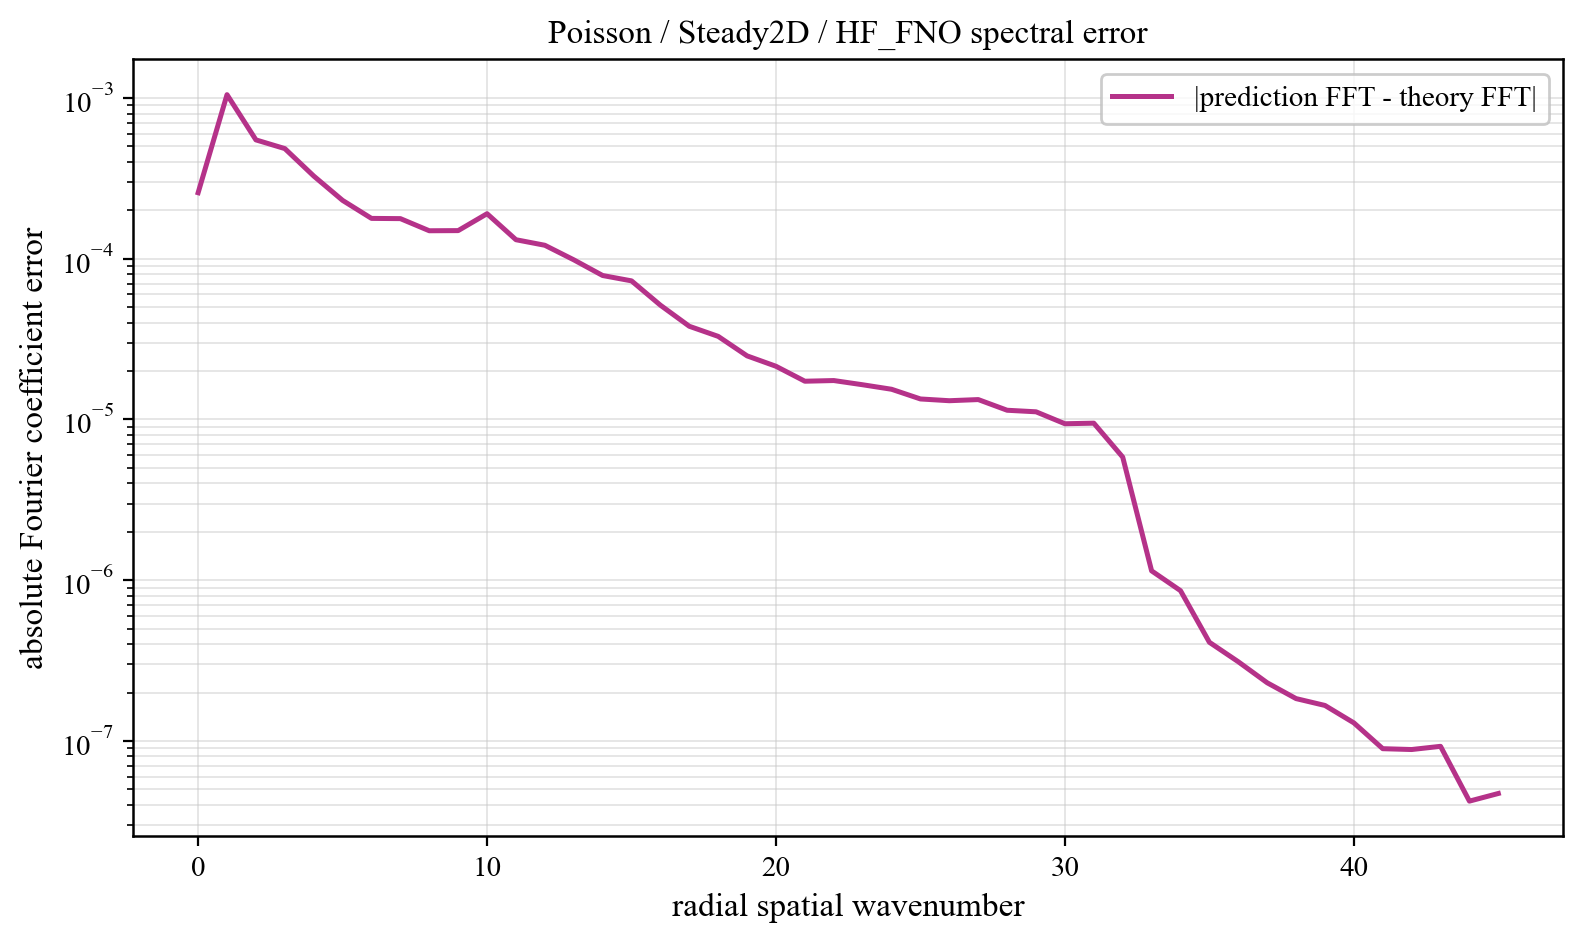

Source data for this figure (header and first rows):
component, prediction_magnitude, theory_magnitude, absolute_coefficient_error
0, 0.09056, 0.09082, 0.0002576
1, 0.07262, 0.07247, 0.00105
2, 0.02836, 0.02834, 0.0005493
3, 0.006211, 0.00617, 0.0004849
4, 0.001871, 0.001764, 0.0003274
5, 0.001312, 0.001159, 0.0002309
6, 0.0007219, 0.0005843, 0.0001783
7, 0.0005355, 0.000433, 0.0001778
8, 0.0003874, 0.0002856, 0.0001494
9, 0.0002819, 0.0001712, 0.0001497
10, 0.0003184, 0.0001645, 0.0001907
11, 0.0002199, 0.0001104, 0.0001314
12, 0.0001967, 0.0001001, 0.0001213
13, 0.0001511, 6.898149650840685e-05, 9.852767409578057e-05
14, 0.0001157, 6.069143079612772e-05, 7.867338570326498e-05
15, 0.0001031, 5.653608044403011e-05, 7.286627434921132e-05
16, 7.645959784328567e-05, 3.9578387183688546e-05, 5.141709536950075e-05
17, 5.767796060047775e-05, 3.536487971901018e-05, 3.801748044114423e-05
18, 5.010397604951365e-05, 3.213455020318633e-05, 3.2891431699318695e-05
19, 3.9612008352946704e-05, 2.8585619153322604e-05, 2.487519967861026e-05
20, 3.555552134056007e-05, 2.7301861144238856e-05, 2.143205888910061e-05
21, 2.618364469377279e-05, 2.0024257656704715e-05, 1.7299875113033526e-05
22, 2.3678841895546742e-05, 1.9208803994157288e-05, 1.746904775558031e-05
23, 2.019071408940524e-05, 1.7425207443148932e-05, 1.6445140760913944e-05
24, 1.5702858997533656e-05, 1.6371018778153115e-05, 1.5418187764189793e-05
25, 1.1787994550512803e-05, 1.353992131676974e-05, 1.3417118967188167e-05
26, 1.0967145875868095e-05, 1.2874642106252232e-05, 1.3083992870195709e-05
27, 9.978498967288514e-06, 1.2478315694644722e-05, 1.330099420540015e-05
28, 7.750607094473009e-06, 1.0399889299950526e-05, 1.1413946227932694e-05
29, 6.675262708514617e-06, 1.0508910817858088e-05, 1.1162534605105533e-05
30, 5.350982778475131e-06, 8.683199639254816e-06, 9.406760929622302e-06
31, 5.056980575017226e-06, 8.592162288437466e-06, 9.483974973509694e-06
32, 3.4973846859459795e-06, 5.091891707600875e-06, 5.832207932458644e-06
33, 1.1317690791284429e-06, 5.90981922035469e-07, 1.1431851035596798e-06
34, 7.485501321861353e-07, 3.768237881103962e-07, 8.604142829100446e-07
35, 3.762667122537061e-07, 2.681142233942102e-07, 4.107918000903549e-07
36, 2.845102543557501e-07, 2.187087370276747e-07, 3.1078198626833923e-07
37, 2.0007613451668886e-07, 1.7734821205843798e-07, 2.29979995069344e-07
38, 1.2768225947281864e-07, 1.4388308364915795e-07, 1.832895682826574e-07
39, 1.243208125290538e-07, 1.2145146929647696e-07, 1.6614276002280828e-07
40, 8.969103804458342e-08, 9.421196540685922e-08, 1.2946971235539077e-07
41, 8.236404432961618e-08, 7.526138830958511e-08, 8.942491119991812e-08
42, 5.949969810445304e-08, 5.5095656818661435e-08, 8.835907619096678e-08
43, 8.16432371928141e-08, 3.840190879370514e-08, 9.25063584482411e-08
44, 4.283462309490568e-08, 2.3341741431842214e-08, 4.218896967531579e-08
45, 4.137822335028334e-08, 9.382834031733813e-09, 4.7073844437255327e-08
